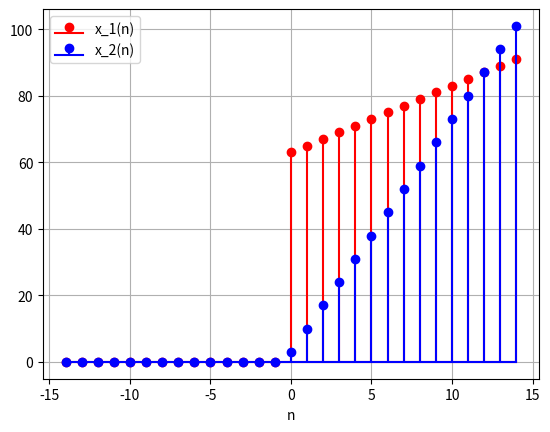

Reproduce this figure in Python.
import numpy as np
import matplotlib.pyplot as plt

# Define the function
def my_function(n):
    if n >= 0:
        return 63 + 2 * n
    else:
        return 0

def my_function2(n):
    if n >= 0:
        return 3 + 7 * n
    else:
        return 0

# Generate x values (integers)
x_values = np.arange(-14, 15, 1)

# Generate y values using the function
y_values = [my_function(n) for n in x_values]
z_values = [my_function2(n) for n in x_values]

# Stem plot for the first function (red)
plt.stem(x_values, y_values, linefmt='r-', markerfmt='ro', basefmt='r-', label='x_1(n)')

# Stem plot for the second function (blue)
plt.stem(x_values, z_values, linefmt='b-', markerfmt='bo', basefmt='b-', label='x_2(n)')

plt.xlabel('n')
plt.legend()
plt.grid(True)
plt.show()

